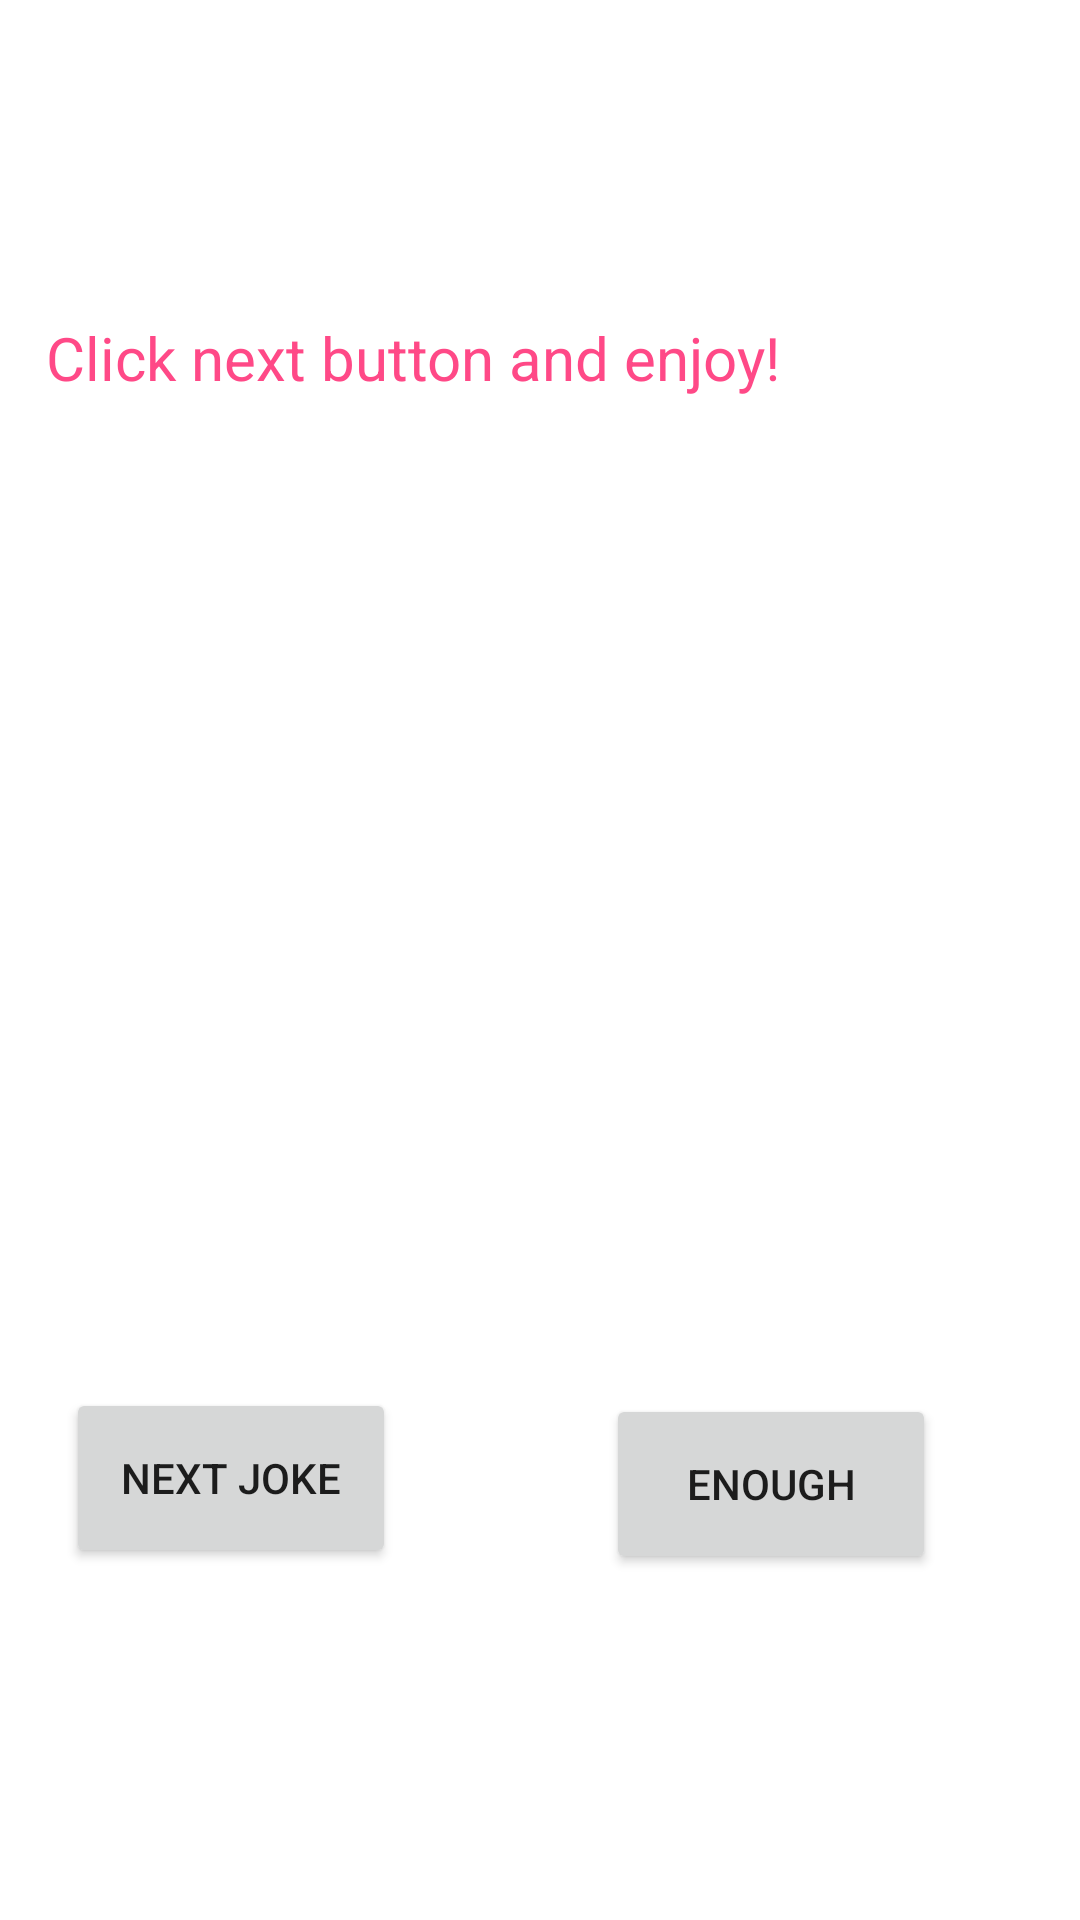

The Android layout XML behind this screen, and the referenced resources:
<!-- AndroidManifest.xml: application theme Theme.RandomJokeApp -->
<!-- res/layout/activity_main.xml -->
<?xml version="1.0" encoding="utf-8"?>
<androidx.constraintlayout.widget.ConstraintLayout xmlns:android="http://schemas.android.com/apk/res/android"
    xmlns:app="http://schemas.android.com/apk/res-auto"
    xmlns:tools="http://schemas.android.com/tools"
    android:layout_width="match_parent"
    android:layout_height="match_parent"
    tools:context=".MainActivity">


    <TextView
        android:id="@+id/joke"
        android:layout_width="341dp"
        android:layout_height="307dp"
        android:layout_marginLeft="20dp"
        android:layout_marginTop="108dp"
        android:layout_marginRight="20dp"
        android:layout_marginBottom="232dp"
        android:text="Click next button and enjoy!"
        android:textColor="#FF4987"
        android:textSize="20sp"
        app:layout_constraintBottom_toBottomOf="parent"
        app:layout_constraintEnd_toEndOf="parent"
        app:layout_constraintHorizontal_bias="0.228"
        app:layout_constraintStart_toStartOf="parent"
        app:layout_constraintTop_toTopOf="parent"
        app:layout_constraintVertical_bias="0.369" />

    <Button
        android:id="@+id/next"
        android:layout_width="110dp"
        android:layout_height="60dp"
        android:layout_marginTop="50dp"
        android:text="next joke"
        app:layout_constraintBottom_toBottomOf="parent"
        app:layout_constraintEnd_toStartOf="@+id/finish"
        app:layout_constraintHorizontal_bias="0.238"
        app:layout_constraintStart_toStartOf="parent"
        app:layout_constraintTop_toBottomOf="@+id/joke"
        app:layout_constraintVertical_bias="0.0" />

    <Button
        android:id="@+id/finish"
        android:layout_width="110dp"
        android:layout_height="60dp"
        android:layout_marginTop="50dp"
        android:layout_marginEnd="48dp"
        android:text="enough"
        app:layout_constraintBottom_toBottomOf="parent"
        app:layout_constraintEnd_toEndOf="parent"
        app:layout_constraintTop_toBottomOf="@+id/joke"
        app:layout_constraintVertical_bias="0.016" />
</androidx.constraintlayout.widget.ConstraintLayout>
<!-- resources referenced by this layout -->
<resources>
  <style name="Theme.RandomJokeApp" parent="Theme.MaterialComponents.DayNight.DarkActionBar">
          
          <item name="colorPrimary">@color/purple_500</item>
          <item name="colorPrimaryVariant">@color/purple_700</item>
          <item name="colorOnPrimary">@color/white</item>
          
          <item name="colorSecondary">@color/teal_200</item>
          <item name="colorSecondaryVariant">@color/teal_700</item>
          <item name="colorOnSecondary">@color/black</item>
          
          <item name="android:statusBarColor" tools:targetApi="l">?attr/colorPrimaryVariant</item>
          
      </style>
  <!-- not gathered from this repository: default colours our renderer supplied (Android Studio template values) -->
  <color name="purple_500">#FF6200EE</color>
  <color name="purple_700">#FF3700B3</color>
  <color name="teal_200">#FF03DAC5</color>
  <color name="teal_700">#FF018786</color>
  <color name="black">#FF000000</color>
  <color name="white">#FFFFFFFF</color>
</resources>
